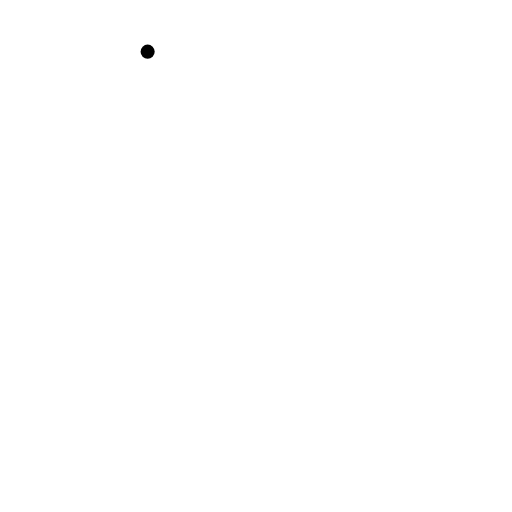
t = 0.00 s
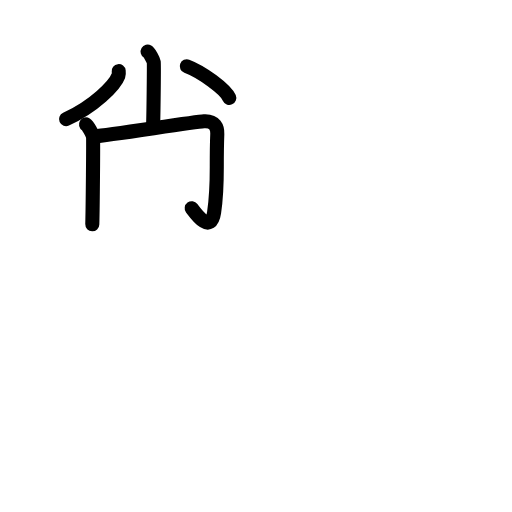
t = 4.94 s
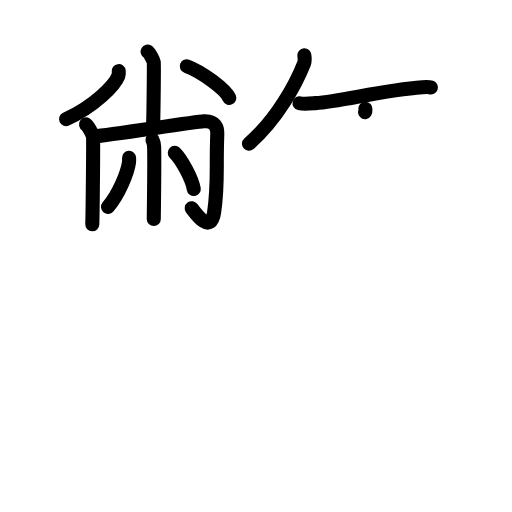
t = 10.13 s
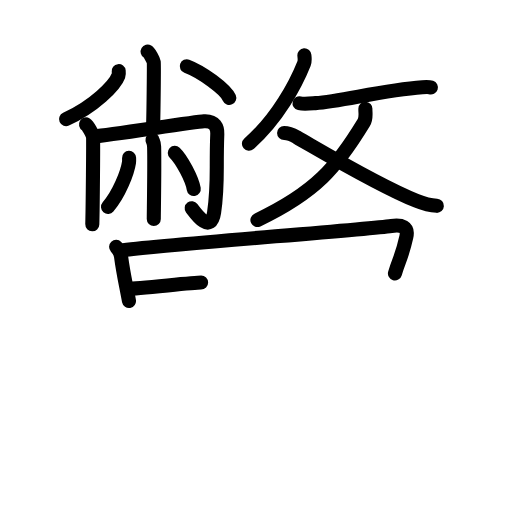
t = 14.75 s
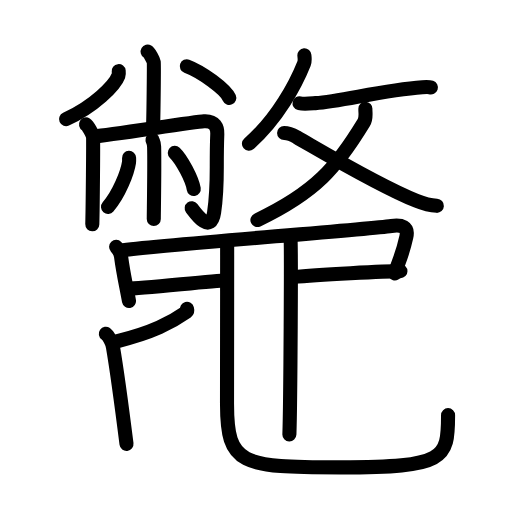
t = 19.88 s
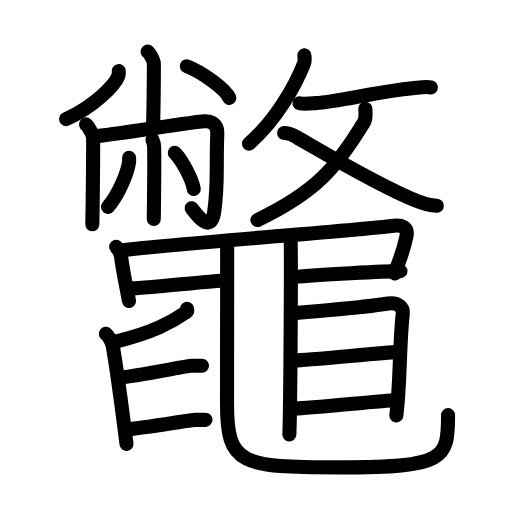
t = 25.00 s

The animated SVG that drew these frames (rendered in a browser with its animation timeline set to each time). Animation: 74 SMIL elements (animate=74); one cycle of 25.00 s.

<?xml version="1.0" encoding="UTF-8"?>
<!--
AniKanjiVG is licensed by CC-BY-SA Paul C. Sommerhoff (https://bitbucket.org/sommerhoff/anikanjivg).
AniKanjiVG uses KanjiVG which is licensed by CC-BY-SA Ulrich Apel (http://kanjivg.tagaini.net).
See also http://creativecommons.org/licenses/by-sa/3.0/
-->
<svg xmlns:kvg='http://kanjivg.tagaini.net' xmlns='http://www.w3.org/2000/svg' width='109' height='109' viewBox='0 0 109 109' style='fill:none;stroke:#000000;stroke-width:3;stroke-linecap:round;stroke-linejoin:round;' id="kvg:kanji_09f08"><g id="kvg:09f08" kvg:element="鼈"><g id="kvg:09f08-g1" kvg:element="敝" kvg:position="top"><g id="kvg:09f08-g2" kvg:position="left"><g id="kvg:09f08-g3" kvg:element="小"><path id="kvg:09f08-s1" kvg:type="㇑" d="M31.43,11c0.39,0.23,1.22,1.75,1.3,2.22c0.08,0.47-0.05,10.58-0.13,13.51"><animate attributeName="d" begin="0.0s" dur="0.5s" from="M31.43,11C31.43,11,31.43,11,31.43,11" to="M31.43,11c0.39,0.23,1.22,1.75,1.3,2.22" />
<animate attributeName="d" begin="0.5s" dur="0.5s" from="M31.43,11c0.39,0.23,1.22,1.75,1.3,2.22c0,0,0,0,0,0,0" to="M31.43,11c0.39,0.23,1.22,1.75,1.3,2.22c0.08,0.47-0.05,10.58-0.13,13.51" />
</path>
<path id="kvg:09f08-s2" kvg:type="㇒" d="M25.27,15.15c0.03,0.24,0.07,0.62-0.06,0.97c-0.76,2.04-5.15,6.51-11.15,9.24"><animate attributeName="d" begin="1.0s" dur="0.5s" from="M25.27,15.15C25.27,15.15,25.27,15.15,25.27,15.15" to="M25.27,15.15c0.03,0.24,0.07,0.62-0.06,0.97" />
<animate attributeName="d" begin="1.5s" dur="0.5s" from="M25.27,15.15c0.03,0.24,0.07,0.62-0.06,0.97c0,0,0,0,0,0,0" to="M25.27,15.15c0.03,0.24,0.07,0.62-0.06,0.97c-0.76,2.04-5.15,6.51-11.15,9.24" />
<animate attributeName="d" begin="0s" dur="1.0s" from="M-100,-100" to="M-100,-100" />
</path>
<path id="kvg:09f08-s3" kvg:type="㇔" d="M39.77,14.1c3.19,1.19,8.24,4.89,9.04,6.73"><animate attributeName="d" begin="2.0s" dur="1.0s" from="M39.77,14.1C39.77,14.1,39.77,14.1,39.77,14.1" to="M39.77,14.1c3.19,1.19,8.24,4.89,9.04,6.73" />
<animate attributeName="d" begin="0s" dur="2.0s" from="M-100,-100" to="M-100,-100" />
</path>
</g>
<g id="kvg:09f08-g4" kvg:element="冂"><path id="kvg:09f08-s4" kvg:type="㇑" d="M18.31,26.49c0.45,0.28,1.4,2.07,1.49,2.62c0.09,0.55-0.06,15.18-0.15,18.64"><animate attributeName="d" begin="3.0s" dur="0.5s" from="M18.31,26.49C18.31,26.49,18.31,26.49,18.31,26.49" to="M18.31,26.49c0.45,0.28,1.4,2.07,1.49,2.62" />
<animate attributeName="d" begin="3.5s" dur="0.5s" from="M18.31,26.49c0.45,0.28,1.4,2.07,1.49,2.62c0,0,0,0,0,0,0" to="M18.31,26.49c0.45,0.28,1.4,2.07,1.49,2.62c0.09,0.55-0.06,15.18-0.15,18.64" />
<animate attributeName="d" begin="0s" dur="3.0s" from="M-100,-100" to="M-100,-100" />
</path>
<path id="kvg:09f08-s5" kvg:type="㇆a" d="M20.2,29.01c2.75-0.19,21.17-3.08,23.22-3.2c2.41-0.14,2.89,1.42,2.84,2.69c-0.31,7.77,0.24,10.49-0.68,16.75c-0.67,4.54-3.62,0.62-4.77-0.93"><animate attributeName="d" begin="4.0s" dur="0.25s" from="M20.2,29.01C20.2,29.01,20.2,29.01,20.2,29.01" to="M20.2,29.01c2.75-0.19,21.17-3.08,23.22-3.2" />
<animate attributeName="d" begin="4.25s" dur="0.25s" from="M20.2,29.01c2.75-0.19,21.17-3.08,23.22-3.2c0,0,0,0,0,0,0" to="M20.2,29.01c2.75-0.19,21.17-3.08,23.22-3.2c2.41-0.14,2.89,1.42,2.84,2.69" />
<animate attributeName="d" begin="4.5s" dur="0.25s" from="M20.2,29.01c2.75-0.19,21.17-3.08,23.22-3.2c2.41-0.14,2.89,1.42,2.84,2.69c0,0,0,0,0,0,0" to="M20.2,29.01c2.75-0.19,21.17-3.08,23.22-3.2c2.41-0.14,2.89,1.42,2.84,2.69c-0.31,7.77,0.24,10.49-0.68,16.75" />
<animate attributeName="d" begin="4.75s" dur="0.25s" from="M20.2,29.01c2.75-0.19,21.17-3.08,23.22-3.2c2.41-0.14,2.89,1.42,2.84,2.69c-0.31,7.77,0.24,10.49-0.68,16.75c0,0,0,0,0,0,0" to="M20.2,29.01c2.75-0.19,21.17-3.08,23.22-3.2c2.41-0.14,2.89,1.42,2.84,2.69c-0.31,7.77,0.24,10.49-0.68,16.75c-0.67,4.54-3.62,0.62-4.77-0.93" />
<animate attributeName="d" begin="0s" dur="4.0s" from="M-100,-100" to="M-100,-100" />
</path>
</g>
<g id="kvg:09f08-g5" kvg:element="小" kvg:variant="true"><path id="kvg:09f08-s6" kvg:type="㇑" d="M32.46,29.77c0.02,0.12,0.33,0.64,0.35,1.43c0.11,3.76-0.07,14.13-0.07,15.41"><animate attributeName="d" begin="5.0s" dur="0.5s" from="M32.46,29.77C32.46,29.77,32.46,29.77,32.46,29.77" to="M32.46,29.77c0.02,0.12,0.33,0.64,0.35,1.43" />
<animate attributeName="d" begin="5.5s" dur="0.5s" from="M32.46,29.77c0.02,0.12,0.33,0.64,0.35,1.43c0,0,0,0,0,0,0" to="M32.46,29.77c0.02,0.12,0.33,0.64,0.35,1.43c0.11,3.76-0.07,14.13-0.07,15.41" />
<animate attributeName="d" begin="0s" dur="5.0s" from="M-100,-100" to="M-100,-100" />
</path>
<path id="kvg:09f08-s7" kvg:type="㇒" d="M27.48,33.61c0.01,0.25,0.03,0.63-0.02,0.99c-0.31,2.08-2.06,6.65-4.46,9.45"><animate attributeName="d" begin="6.0s" dur="0.5s" from="M27.48,33.61C27.48,33.61,27.48,33.61,27.48,33.61" to="M27.48,33.61c0.01,0.25,0.03,0.63-0.02,0.99" />
<animate attributeName="d" begin="6.5s" dur="0.5s" from="M27.48,33.61c0.01,0.25,0.03,0.63-0.02,0.99c0,0,0,0,0,0,0" to="M27.48,33.61c0.01,0.25,0.03,0.63-0.02,0.99c-0.31,2.08-2.06,6.65-4.46,9.45" />
<animate attributeName="d" begin="0s" dur="6.0s" from="M-100,-100" to="M-100,-100" />
</path>
<path id="kvg:09f08-s8" kvg:type="㇔" d="M37.21,32.53c1.43,1.36,3.69,5.59,4.04,7.71"><animate attributeName="d" begin="7.0s" dur="1.0s" from="M37.21,32.53C37.21,32.53,37.21,32.53,37.21,32.53" to="M37.21,32.53c1.43,1.36,3.69,5.59,4.04,7.71" />
<animate attributeName="d" begin="0s" dur="7.0s" from="M-100,-100" to="M-100,-100" />
</path>
</g>
</g>
<g id="kvg:09f08-g6" kvg:element="攵" kvg:variant="true" kvg:original="攴" kvg:position="right"><g id="kvg:09f08-g7" kvg:position="top"><path id="kvg:09f08-s9" kvg:type="㇒" d="M64.8,11.78c0.03,0.43,0.17,1.13-0.07,1.74C62.99,17.9,59.05,25.31,53,30.6"><animate attributeName="d" begin="8.0s" dur="0.5s" from="M64.8,11.78C64.8,11.78,64.8,11.78,64.8,11.78" to="M64.8,11.78c0.03,0.43,0.17,1.13-0.07,1.74" />
<animate attributeName="d" begin="8.5s" dur="0.5s" from="M64.8,11.78c0.03,0.43,0.17,1.13-0.07,1.74c0,0,0,0,0,0,0" to="M64.8,11.78c0.03,0.43,0.17,1.13-0.07,1.74C62.99,17.9,59.05,25.31,53,30.6" />
<animate attributeName="d" begin="0s" dur="8.0s" from="M-100,-100" to="M-100,-100" />
</path>
<path id="kvg:09f08-s10" kvg:type="㇐" d="M63.77,21.98c1,0.23,2.85,0,3.39-0.03c5.58-0.37,14.25-2.78,22.78-3.38c0.96-0.07,1.55-0.02,1.79,0.06"><animate attributeName="d" begin="9.0s" dur="0.3333333333333333s" from="M63.77,21.98C63.77,21.98,63.77,21.98,63.77,21.98" to="M63.77,21.98c1,0.23,2.85,0,3.39-0.03" />
<animate attributeName="d" begin="9.333333333333334s" dur="0.3333333333333333s" from="M63.77,21.98c1,0.23,2.85,0,3.39-0.03c0,0,0,0,0,0,0" to="M63.77,21.98c1,0.23,2.85,0,3.39-0.03c5.58-0.37,14.25-2.78,22.78-3.38" />
<animate attributeName="d" begin="9.666666666666666s" dur="0.3333333333333333s" from="M63.77,21.98c1,0.23,2.85,0,3.39-0.03c5.58-0.37,14.25-2.78,22.78-3.38c0,0,0,0,0,0,0" to="M63.77,21.98c1,0.23,2.85,0,3.39-0.03c5.58-0.37,14.25-2.78,22.78-3.38c0.96-0.07,1.55-0.02,1.79,0.06" />
<animate attributeName="d" begin="0s" dur="9.0s" from="M-100,-100" to="M-100,-100" />
</path>
</g>
<g id="kvg:09f08-g8" kvg:element="乂" kvg:position="bottom"><g id="kvg:09f08-g9" kvg:element="丿"><path id="kvg:09f08-s11" kvg:type="㇒" d="M77.79,23.15c-0.04,0.85,0.25,1.95-0.32,2.89c-5.86,9.62-10.2,14.85-22.67,20.8"><animate attributeName="d" begin="10.0s" dur="0.5s" from="M77.79,23.15C77.79,23.15,77.79,23.15,77.79,23.15" to="M77.79,23.15c-0.04,0.85,0.25,1.95-0.32,2.89" />
<animate attributeName="d" begin="10.5s" dur="0.5s" from="M77.79,23.15c-0.04,0.85,0.25,1.95-0.32,2.89c0,0,0,0,0,0,0" to="M77.79,23.15c-0.04,0.85,0.25,1.95-0.32,2.89c-5.86,9.62-10.2,14.85-22.67,20.8" />
<animate attributeName="d" begin="0s" dur="10.0s" from="M-100,-100" to="M-100,-100" />
</path>
</g>
<path id="kvg:09f08-s12" kvg:type="㇏" d="M60.48,28.33c1.14,0,1.8,0.38,2.7,0.89c6.1,3.49,17.32,10.23,25.47,13.53c1.5,0.61,3.09,1.01,4.35,1.07"><animate attributeName="d" begin="11.0s" dur="0.3333333333333333s" from="M60.48,28.33C60.48,28.33,60.48,28.33,60.48,28.33" to="M60.48,28.33c1.14,0,1.8,0.38,2.7,0.89" />
<animate attributeName="d" begin="11.333333333333334s" dur="0.3333333333333333s" from="M60.48,28.33c1.14,0,1.8,0.38,2.7,0.89c0,0,0,0,0,0,0" to="M60.48,28.33c1.14,0,1.8,0.38,2.7,0.89c6.1,3.49,17.32,10.23,25.47,13.53" />
<animate attributeName="d" begin="11.666666666666666s" dur="0.3333333333333333s" from="M60.48,28.33c1.14,0,1.8,0.38,2.7,0.89c6.1,3.49,17.32,10.23,25.47,13.53c0,0,0,0,0,0,0" to="M60.48,28.33c1.14,0,1.8,0.38,2.7,0.89c6.1,3.49,17.32,10.23,25.47,13.53c1.5,0.61,3.09,1.01,4.35,1.07" />
<animate attributeName="d" begin="0s" dur="11.0s" from="M-100,-100" to="M-100,-100" />
</path>
</g>
</g>
</g>
<g id="kvg:09f08-g10" kvg:element="黽" kvg:variant="true" kvg:position="bottom" kvg:radical="general"><path id="kvg:09f08-s13" kvg:type="㇑" d="M24.72,52.55c0.66,0.7,0.92,1.11,1.05,2.06c0.48,3.64,0.98,5.64,1.69,9.47"><animate attributeName="d" begin="12.0s" dur="0.5s" from="M24.72,52.55C24.72,52.55,24.72,52.55,24.72,52.55" to="M24.72,52.55c0.66,0.7,0.92,1.11,1.05,2.06" />
<animate attributeName="d" begin="12.5s" dur="0.5s" from="M24.72,52.55c0.66,0.7,0.92,1.11,1.05,2.06c0,0,0,0,0,0,0" to="M24.72,52.55c0.66,0.7,0.92,1.11,1.05,2.06c0.48,3.64,0.98,5.64,1.69,9.47" />
<animate attributeName="d" begin="0s" dur="12.0s" from="M-100,-100" to="M-100,-100" />
</path>
<path id="kvg:09f08-s14" kvg:type="㇕" d="M25.54,53.33c9.32-1.24,51.88-4.4,57.79-5.23c2.17-0.31,3.67,0.14,3.17,2.35c-0.98,4.37-1.53,4.74-2.42,7.75"><animate attributeName="d" begin="13.0s" dur="0.3333333333333333s" from="M25.54,53.33C25.54,53.33,25.54,53.33,25.54,53.33" to="M25.54,53.33c9.32-1.24,51.88-4.4,57.79-5.23" />
<animate attributeName="d" begin="13.333333333333334s" dur="0.3333333333333333s" from="M25.54,53.33c9.32-1.24,51.88-4.4,57.79-5.23c0,0,0,0,0,0,0" to="M25.54,53.33c9.32-1.24,51.88-4.4,57.79-5.23c2.17-0.31,3.67,0.14,3.17,2.35" />
<animate attributeName="d" begin="13.666666666666666s" dur="0.3333333333333333s" from="M25.54,53.33c9.32-1.24,51.88-4.4,57.79-5.23c2.17-0.31,3.67,0.14,3.17,2.35c0,0,0,0,0,0,0" to="M25.54,53.33c9.32-1.24,51.88-4.4,57.79-5.23c2.17-0.31,3.67,0.14,3.17,2.35c-0.98,4.37-1.53,4.74-2.42,7.75" />
<animate attributeName="d" begin="0s" dur="13.0s" from="M-100,-100" to="M-100,-100" />
</path>
<path id="kvg:09f08-s15" kvg:type="㇐" d="M27.25,61.47c2.75,0,18.5-1.75,20.75-1.75"><animate attributeName="d" begin="14.0s" dur="1.0s" from="M27.25,61.47C27.25,61.47,27.25,61.47,27.25,61.47" to="M27.25,61.47c2.75,0,18.5-1.75,20.75-1.75" />
<animate attributeName="d" begin="0s" dur="14.0s" from="M-100,-100" to="M-100,-100" />
</path>
<path id="kvg:09f08-s16" kvg:type="㇐" d="M62.5,58.97c5-0.5,19.75-1.25,22.75-1.25"><animate attributeName="d" begin="15.0s" dur="1.0s" from="M62.5,58.97C62.5,58.97,62.5,58.97,62.5,58.97" to="M62.5,58.97c5-0.5,19.75-1.25,22.75-1.25" />
<animate attributeName="d" begin="0s" dur="15.0s" from="M-100,-100" to="M-100,-100" />
</path>
<path id="kvg:09f08-s17" kvg:type="㇑" d="M61.83,50.47c0.22,1,0,35.75-0.22,42"><animate attributeName="d" begin="16.0s" dur="1.0s" from="M61.83,50.47C61.83,50.47,61.83,50.47,61.83,50.47" to="M61.83,50.47c0.22,1,0,35.75-0.22,42" />
<animate attributeName="d" begin="0s" dur="16.0s" from="M-100,-100" to="M-100,-100" />
</path>
<path id="kvg:09f08-s18" kvg:type="㇟" d="M48.36,51.77c0,12.45-0.03,28.64-0.03,34.2c0,13,2.92,13.53,24.17,13.53c22.25,0,22.89-1.78,22.89-11.12"><animate attributeName="d" begin="17.0s" dur="0.3333333333333333s" from="M48.36,51.77C48.36,51.77,48.36,51.77,48.36,51.77" to="M48.36,51.77c0,12.45-0.03,28.64-0.03,34.2" />
<animate attributeName="d" begin="17.333333333333332s" dur="0.3333333333333333s" from="M48.36,51.77c0,12.45-0.03,28.64-0.03,34.2c0,0,0,0,0,0,0" to="M48.36,51.77c0,12.45-0.03,28.64-0.03,34.2c0,13,2.92,13.53,24.17,13.53" />
<animate attributeName="d" begin="17.666666666666668s" dur="0.3333333333333333s" from="M48.36,51.77c0,12.45-0.03,28.64-0.03,34.2c0,13,2.92,13.53,24.17,13.53c0,0,0,0,0,0,0" to="M48.36,51.77c0,12.45-0.03,28.64-0.03,34.2c0,13,2.92,13.53,24.17,13.53c22.25,0,22.89-1.78,22.89-11.12" />
<animate attributeName="d" begin="0s" dur="17.0s" from="M-100,-100" to="M-100,-100" />
</path>
<path id="kvg:09f08-s19" kvg:type="㇒/㇑" d="M39.8,65.73c0.04,0.16,0.17,0.48-0.08,0.66c-3.34,2.33-7.24,4.42-14.86,6.27"><animate attributeName="d" begin="18.0s" dur="0.5s" from="M39.8,65.73C39.8,65.73,39.8,65.73,39.8,65.73" to="M39.8,65.73c0.04,0.16,0.17,0.48-0.08,0.66" />
<animate attributeName="d" begin="18.5s" dur="0.5s" from="M39.8,65.73c0.04,0.16,0.17,0.48-0.08,0.66c0,0,0,0,0,0,0" to="M39.8,65.73c0.04,0.16,0.17,0.48-0.08,0.66c-3.34,2.33-7.24,4.42-14.86,6.27" />
<animate attributeName="d" begin="0s" dur="18.0s" from="M-100,-100" to="M-100,-100" />
</path>
<path id="kvg:09f08-s20" kvg:type="㇑/㇐" d="M22.53,71.05c0.62,0.44,1.37,1.92,1.52,2.83c0.56,3.29,2.32,16.17,2.88,20.62"><animate attributeName="d" begin="19.0s" dur="0.5s" from="M22.53,71.05C22.53,71.05,22.53,71.05,22.53,71.05" to="M22.53,71.05c0.62,0.44,1.37,1.92,1.52,2.83" />
<animate attributeName="d" begin="19.5s" dur="0.5s" from="M22.53,71.05c0.62,0.44,1.37,1.92,1.52,2.83c0,0,0,0,0,0,0" to="M22.53,71.05c0.62,0.44,1.37,1.92,1.52,2.83c0.56,3.29,2.32,16.17,2.88,20.62" />
<animate attributeName="d" begin="0s" dur="19.0s" from="M-100,-100" to="M-100,-100" />
</path>
<path id="kvg:09f08-s21" kvg:type="㇐" d="M25.48,80.38c3.05-0.2,14.47-2.5,15.2-2.5c0.73,0,1.74,0,2.32,0"><animate attributeName="d" begin="20.0s" dur="0.5s" from="M25.48,80.38C25.48,80.38,25.48,80.38,25.48,80.38" to="M25.48,80.38c3.05-0.2,14.47-2.5,15.2-2.5" />
<animate attributeName="d" begin="20.5s" dur="0.5s" from="M25.48,80.38c3.05-0.2,14.47-2.5,15.2-2.5c0,0,0,0,0,0,0" to="M25.48,80.38c3.05-0.2,14.47-2.5,15.2-2.5c0.73,0,1.74,0,2.32,0" />
<animate attributeName="d" begin="0s" dur="20.0s" from="M-100,-100" to="M-100,-100" />
</path>
<path id="kvg:09f08-s22" kvg:type="㇐" d="M27.23,91.38c3.05-0.2,13.47-2,14.2-2c0.73,0,1.74,0,2.32,0"><animate attributeName="d" begin="21.0s" dur="0.5s" from="M27.23,91.38C27.23,91.38,27.23,91.38,27.23,91.38" to="M27.23,91.38c3.05-0.2,13.47-2,14.2-2" />
<animate attributeName="d" begin="21.5s" dur="0.5s" from="M27.23,91.38c3.05-0.2,13.47-2,14.2-2c0,0,0,0,0,0,0" to="M27.23,91.38c3.05-0.2,13.47-2,14.2-2c0.73,0,1.74,0,2.32,0" />
<animate attributeName="d" begin="0s" dur="21.0s" from="M-100,-100" to="M-100,-100" />
</path>
<path id="kvg:09f08-s23" kvg:type="㇕" d="M62.54,66.66c9.71-0.91,14.24-1.09,20.08-2.04c2.15-0.35,3.28,0.9,3.13,2.14c-0.76,6.71-0.51,14.96-1.38,21.7"><animate attributeName="d" begin="22.0s" dur="0.3333333333333333s" from="M62.54,66.66C62.54,66.66,62.54,66.66,62.54,66.66" to="M62.54,66.66c9.71-0.91,14.24-1.09,20.08-2.04" />
<animate attributeName="d" begin="22.333333333333332s" dur="0.3333333333333333s" from="M62.54,66.66c9.71-0.91,14.24-1.09,20.08-2.04c0,0,0,0,0,0,0" to="M62.54,66.66c9.71-0.91,14.24-1.09,20.08-2.04c2.15-0.35,3.28,0.9,3.13,2.14" />
<animate attributeName="d" begin="22.666666666666668s" dur="0.3333333333333333s" from="M62.54,66.66c9.71-0.91,14.24-1.09,20.08-2.04c2.15-0.35,3.28,0.9,3.13,2.14c0,0,0,0,0,0,0" to="M62.54,66.66c9.71-0.91,14.24-1.09,20.08-2.04c2.15-0.35,3.28,0.9,3.13,2.14c-0.76,6.71-0.51,14.96-1.38,21.7" />
<animate attributeName="d" begin="0s" dur="22.0s" from="M-100,-100" to="M-100,-100" />
</path>
<path id="kvg:09f08-s24" kvg:type="㇐" d="M62.75,76.72c2.75,0,19.5-1.75,21.75-1.75"><animate attributeName="d" begin="23.0s" dur="1.0s" from="M62.75,76.72C62.75,76.72,62.75,76.72,62.75,76.72" to="M62.75,76.72c2.75,0,19.5-1.75,21.75-1.75" />
<animate attributeName="d" begin="0s" dur="23.0s" from="M-100,-100" to="M-100,-100" />
</path>
<path id="kvg:09f08-s25" kvg:type="㇐" d="M63,86.97c2.75,0,19-1.75,21.25-1.75"><animate attributeName="d" begin="24.0s" dur="1.0s" from="M63,86.97C63,86.97,63,86.97,63,86.97" to="M63,86.97c2.75,0,19-1.75,21.25-1.75" />
<animate attributeName="d" begin="0s" dur="24.0s" from="M-100,-100" to="M-100,-100" />
</path>
</g>
</g>
</svg>
